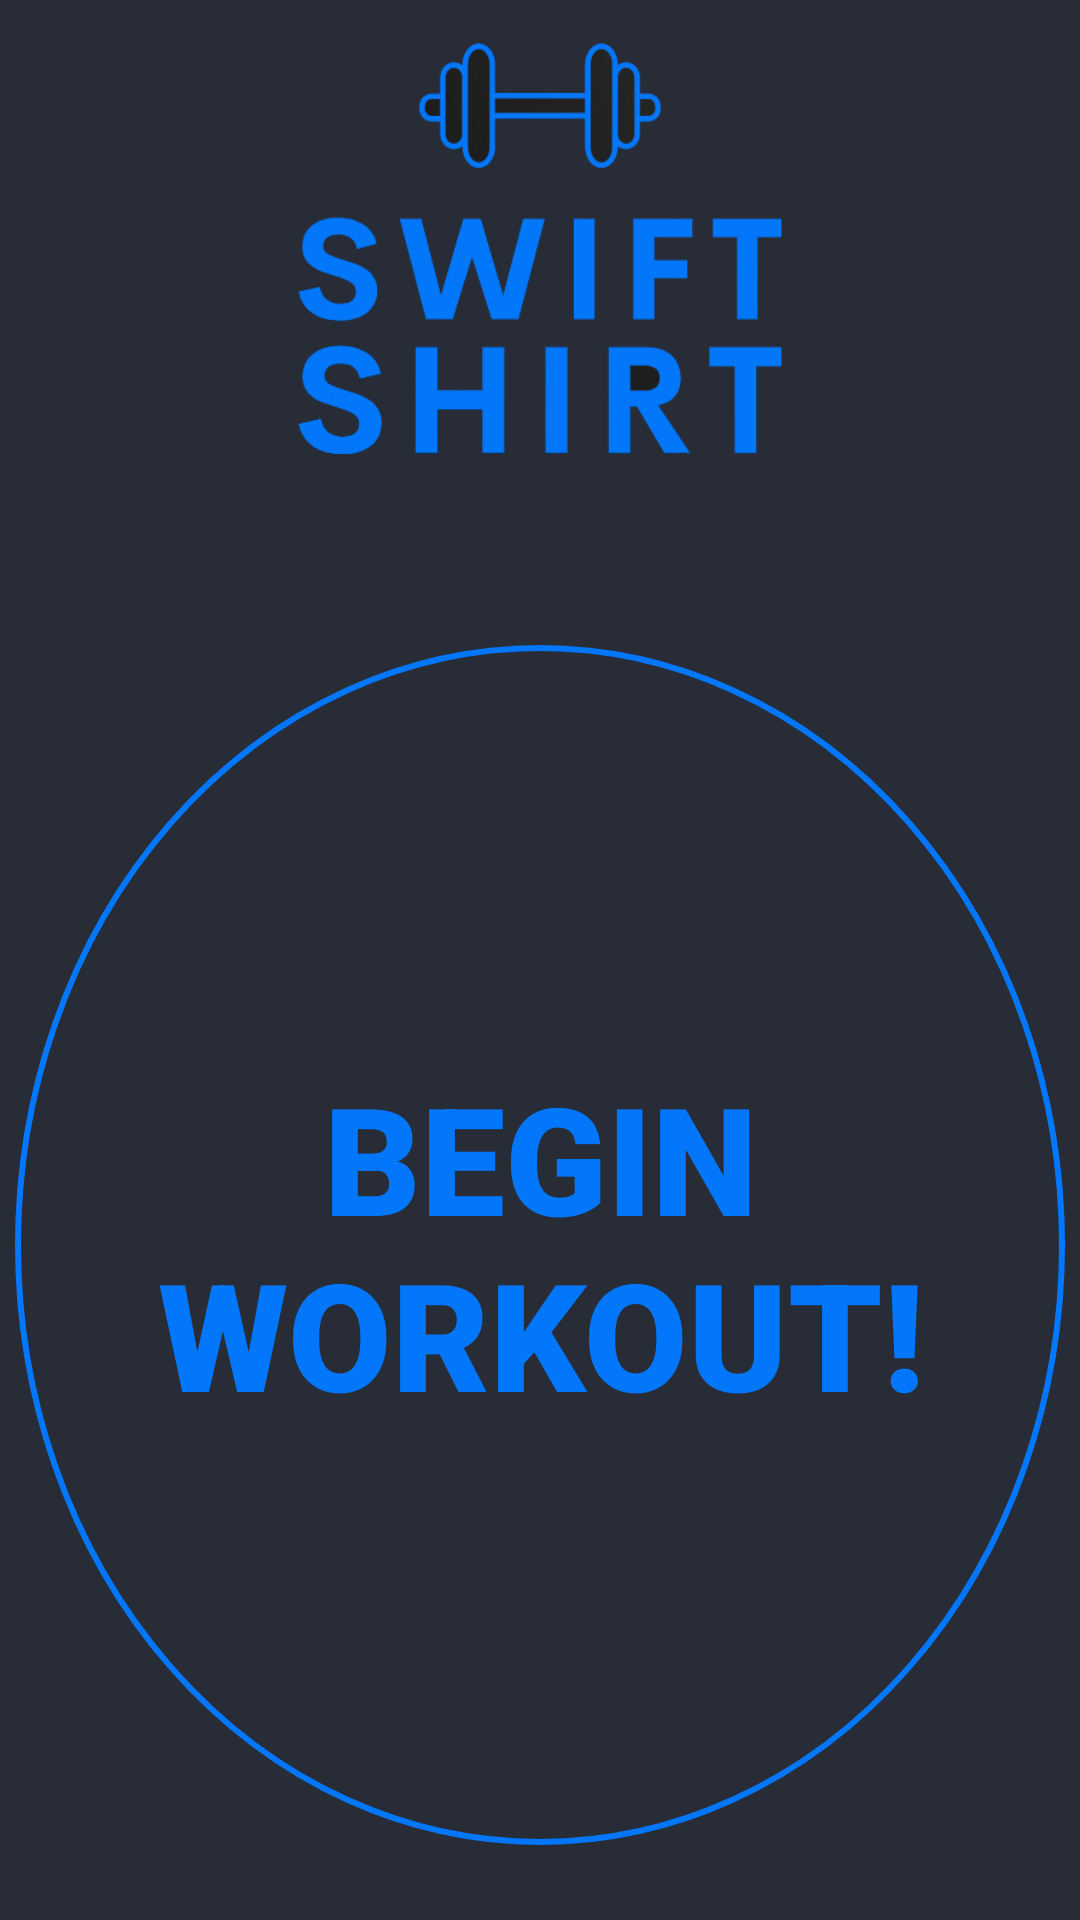

Reconstruct the res/layout file that produces this screen, plus the resources it refers to.
<!-- AndroidManifest.xml: application theme AppTheme -->
<!-- res/layout/fragment_workout_screen.xml -->
<?xml version="1.0" encoding="utf-8"?>
<LinearLayout xmlns:android="http://schemas.android.com/apk/res/android"
    xmlns:tools="http://schemas.android.com/tools"
    android:layout_width="match_parent"
    xmlns:app="http://schemas.android.com/apk/res-auto"
    android:background="@color/darkBlue"
    android:layout_height="match_parent"
    android:orientation="vertical"
    tools:context=".WorkoutScreen">

    <ImageView
        android:layout_width="wrap_content"
        android:layout_height="165dp"
        android:src="@drawable/transparent">
    </ImageView>


    
    <LinearLayout
        android:layout_marginTop="50dp"
        android:layout_marginBottom="25dp"
        android:layout_marginRight="5dp"
        android:layout_marginLeft="5dp"
        android:layout_width="wrap_content"
        android:layout_height="wrap_content"
        android:gravity="center"
        android:background="@drawable/ring_no_inner"
        android:orientation="vertical">


        <LinearLayout
            android:visibility="gone"
            android:id="@+id/connectingLayout"
            android:layout_width="match_parent"
            android:orientation="vertical"
            android:layout_height="match_parent">

            <TextView
            android:id="@+id/connectingText"
            android:layout_width="match_parent"
            android:layout_height="match_parent"
            android:textSize="25dp"
            android:textAlignment="center"
            android:textColor="@color/lightBlue"
            android:text="Establishing connection to Swift Shirt"></TextView>


        </LinearLayout>

        <Button
            android:visibility="visible"
            android:id="@+id/startWorkout"
            android:layout_width="wrap_content"
            android:layout_height="wrap_content"
            android:background="@drawable/round_button"
            android:text="Begin Workout!"
            android:fontFamily="sans-serif-black"
            android:textColor="@color/lightBlue"
            android:textSize="50dp" />


        <RelativeLayout
            android:id="@+id/stopWatchLayout"
            android:layout_width="match_parent"
            android:layout_height="match_parent"
            android:layout_gravity="center_horizontal"
            android:visibility="gone">


            <TextView
                android:id="@+id/tvTimer"
                android:layout_width="wrap_content"
                android:layout_height="wrap_content"
                android:layout_alignParentTop="true"
                android:layout_centerHorizontal="true"
                android:text="00:00:00"
                android:textColor="#ffffff"
                android:textSize="50dp"
                android:textStyle="bold" />

            <Button
                android:id="@+id/btStart"
                android:layout_width="85dp"
                android:layout_height="85dp"
                android:layout_below="@+id/tvTimer"
                android:layout_marginLeft="75dp"
                android:background="@drawable/round_button2"
                android:text="End" />

            <Button
                android:id="@+id/btPause"
                android:layout_width="85dp"
                android:layout_height="85dp"
                android:layout_below="@+id/tvTimer"
                android:layout_alignParentRight="true"
                android:layout_marginRight="75dp"
                android:layout_marginTop="-2dp"
                android:background="@drawable/round_button2"
                android:text="Pause" />

            <Button
                android:visibility="gone"
                android:id="@+id/btResume"
                android:layout_width="85dp"
                android:layout_height="85dp"
                android:layout_below="@+id/tvTimer"
                android:layout_alignParentRight="true"
                android:layout_marginRight="75dp"
                android:layout_marginTop="-2dp"
                android:background="@drawable/round_button2"
                android:text="Resume" />


        </RelativeLayout>


        <LinearLayout
            android:layout_width="wrap_content"
            android:layout_height="wrap_content"
            android:id="@+id/heartBeatContainer"
            android:layout_gravity="center_horizontal"
            android:orientation="horizontal"
            android:visibility="gone">

            <ImageView
                android:id="@+id/heartIcon"
                android:layout_width="30dp"
                android:layout_height="30dp"
                android:layout_gravity="center"
                android:src="@drawable/hearticon"></ImageView>

            <TextView
                android:layout_width="wrap_content"
                android:layout_height="wrap_content"
                android:layout_gravity="center"
                android:text="180 bpm"
                android:textColor="#FFFFFF"
                android:textSize="15dp"></TextView>
        </LinearLayout>
        <LinearLayout
            android:layout_width="wrap_content"
            android:layout_height="wrap_content"
            android:id="@+id/wifiContainer"
            android:layout_gravity="center_horizontal"
            android:orientation="horizontal"
            android:visibility="gone">

            <ImageView
                android:id="@+id/wifiIcon"
                android:layout_width="25dp"
                android:layout_height="25dp"
                android:layout_gravity="center"
                android:src="@drawable/wifiicon"></ImageView>

            <TextView
                android:layout_width="wrap_content"
                android:layout_height="wrap_content"
                android:layout_gravity="center"
                android:text="Connected"
                android:textColor="#FFFFFF"
                android:textSize="15dp"></TextView>
        </LinearLayout>


        <ProgressBar
            android:id="@+id/progressBar"
            android:layout_width="50dp"
            android:layout_height="50dp"
            android:visibility="gone"
            android:indeterminateDrawable="@drawable/progressbar"
            tools:visibility="gone"></ProgressBar>

    </LinearLayout>




</LinearLayout>
<!-- resources referenced by this layout -->
<resources>
  <color name="darkBlue">#282C37</color>
  <color name="lightBlue">#0277FB</color>
  <!-- drawable progressbar (drawable) -->
  <?xml version="1.0" encoding="utf-8"?>
  <rotate xmlns:android="http://schemas.android.com/apk/res/android"
      android:pivotX="50%"
      android:pivotY="50%"
      android:fromDegrees="0"
      android:toDegrees="360">
  
      <shape
          android:shape="ring"
          android:innerRadiusRatio="3"
          android:thicknessRatio="8"
          android:useLevel="false">
  
          <size
              android:width="76dip"
              android:height="76dip" />
  
          <gradient
              android:type="sweep"
              android:useLevel="false"
              android:startColor="@color/darkBlue"
              android:endColor="@color/lightBlue"
              android:angle="0"/>
  
      </shape>
  
  </rotate>
  <!-- drawable ring_no_inner (drawable) -->
  <?xml version="1.0" encoding="utf-8"?>
  <shape xmlns:android="http://schemas.android.com/apk/res/android"
      android:shape="oval">
  
      <gradient
          android:centerX=".6"
          android:centerY=".6"
          android:endColor="@android:color/transparent"
          android:gradientRadius="20"
          android:startColor="@android:color/transparent"
          android:type="radial" />
  
      <stroke
          android:width="2dp"
          android:color="@color/lightBlue" />
  
      <size
          android:height="400dp"
          android:width="400dp" />
  
  </shape>
  <!-- drawable round_button (drawable) -->
  <?xml version="1.0" encoding="utf-8"?>
  <selector xmlns:android="http://schemas.android.com/apk/res/android">
      <item android:state_pressed="false">
          <shape android:shape="oval">
              <stroke android:color="@color/lightBlue"/>
              <size
                  android:height="400dp"
                  android:width="400dp" />
          </shape>
      </item>
      <item android:state_pressed="true">
          <shape android:shape="oval">
              <solid android:color="@color/darkBlue"/>
              <size
                  android:height="400dp"
                  android:width="400dp" />
          </shape>
      </item>
  </selector>
  <!-- drawable round_button2 (drawable) -->
  <?xml version="1.0" encoding="utf-8"?>
  <selector xmlns:android="http://schemas.android.com/apk/res/android">
      <item android:state_pressed="false">
          <shape android:shape="oval">
              <solid android:color="@color/lightBlue"/>
          </shape>
      </item>
      <item android:state_pressed="true">
          <shape android:shape="oval">
              <solid android:color="@color/darkBlue"/>
          </shape>
      </item>
  </selector>
  <!-- drawable transparent: png bitmap (drawable, 44711 bytes) -->
  <!-- drawable wifiicon: png bitmap (drawable, 62458 bytes) -->
</resources>
